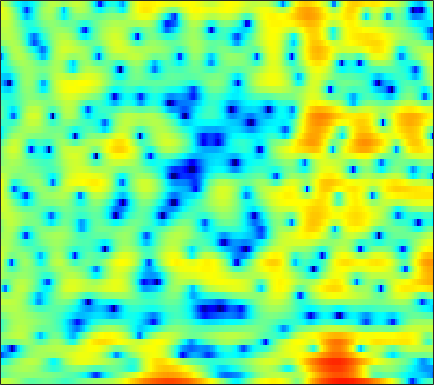

Source data for this figure (header and first rows):
3.1273, 3.1026, 2.9974, 2.8063, 2.5905, 2.2291, 1.7787, 1.3769, 0.80214, 0.15212, -0.52038, -0.99061, -1.4854, -1.8046, -1.9065, -1.8738, -1.7237, -1.526, -1.2762, -1.1181, -0.97588, -0.94604, -1.0043, -1.1731
-2.731, -1.936, -1.097, -0.4562, -0.08323, 0.3014, 0.5717, 0.7132, 0.8345, 0.8997, 0.9199, 0.9116, 0.8816, 0.8331, 0.7899, 0.7165, 0.6343, 0.5691, 0.4586, 0.3326, 0.1892, 0.07497, -0.09541, -0.2739
-1.171, -0.833, -0.3694, 0.0909, 0.4211, 0.8413, 1.217, 1.456, 1.722, 1.918, 2.031, 2.066, 2.035, 1.908, 1.748, 1.446, 1.033, 0.6427, 0.01855, -0.7243, -1.585, -2.258, -3.125, -3.817
-6.06, -5.451, -4.409, -3.279, -2.444, -1.384, -0.4342, 0.2083, 0.9667, 1.617, 2.123, 2.422, 2.705, 2.846, 2.862, 2.739, 2.433, 2.081, 1.411, 0.4917, -0.726, -1.845, -3.615, -5.47
-15.6, -13.79, -11.82, -10.46, -9.512, -8.279, -6.976, -5.943, -4.517, -3.173, -1.975, -1.183, -0.2811, 0.4313, 0.8692, 1.29, 1.565, 1.688, 1.741, 1.703, 1.602, 1.51, 1.415, 1.373
-7.623, -8.572, -10.31, -13, -16.31, -23.04, -17.23, -12.43, -8.222, -5.37, -3.334, -2.149, -0.9427, -0.06648, 0.4237, 0.8952, 1.225, 1.407, 1.61, 1.784, 1.954, 2.065, 2.216, 2.347
-0.442, -0.5862, -0.7985, -0.9438, -0.975, -0.8929, -0.6276, -0.3109, 0.1865, 0.689, 1.078, 1.226, 1.228, 0.9474, 0.5405, -0.2219, -1.154, -1.81, -2.286, -2.142, -1.358, -0.6137, 0.3107, 1.03
-0.07086, 0.4655, 1.099, 1.656, 2.012, 2.413, 2.719, 2.881, 2.992, 2.961, 2.749, 2.436, 1.772, 0.7596, -0.2768, -2.13, -4.706, -7.129, -9.979, -8.94, -6.01, -4.176, -2.43, -1.372
-3.522, -2.265, -0.895, 0.1959, 0.8442, 1.54, 2.05, 2.331, 2.552, 2.61, 2.521, 2.35, 2.002, 1.531, 1.106, 0.4904, -0.1303, -0.5419, -0.968, -1.199, -1.281, -1.292, -1.306, -1.409
-3.635, -2.51, -1.237, -0.2023, 0.4294, 1.101, 1.597, 1.863, 2.096, 2.193, 2.176, 2.096, 1.917, 1.665, 1.442, 1.119, 0.7855, 0.5441, 0.2319, -0.07873, -0.3831, -0.6153, -0.9466, -1.344
-0.9364, -0.365, 0.3126, 0.8789, 1.232, 1.604, 1.852, 1.961, 2.003, 1.942, 1.787, 1.615, 1.327, 0.9915, 0.7196, 0.3536, 0.008025, -0.2332, -0.5197, -0.7598, -0.9642, -1.116, -1.318, -1.549
1.683, 1.89, 2.13, 2.314, 2.411, 2.47, 2.441, 2.35, 2.135, 1.799, 1.335, 0.9062, 0.2353, -0.5235, -1.118, -1.898, -2.571, -2.948, -3.198, -3.179, -2.954, -2.716, -2.381, -2.09
3.157, 3.083, 3.018, 2.983, 2.96, 2.909, 2.797, 2.652, 2.324, 1.815, 1.081, 0.3589, -0.8869, -2.506, -4.024, -6.548, -9.554, -11.59, -11.86, -9.552, -7.113, -5.601, -3.997, -2.759
1.952, 1.431, 1.078, 1.17, 1.444, 1.904, 2.306, 2.486, 2.522, 2.274, 1.719, 1.084, -0.0861, -1.672, -3.159, -5.534, -8.172, -9.837, -10.26, -8.811, -6.96, -5.67, -4.108, -2.71
-4.133, -9.089, -13.58, -6.403, -3.075, -0.291, 1.418, 2.238, 2.888, 3.119, 2.99, 2.68, 2.025, 1.101, 0.2754, -0.9777, -2.293, -3.294, -4.579, -5.78, -6.673, -6.925, -6.322, -4.712
0.004633, -1.028, -1.661, -1.268, -0.5825, 0.4328, 1.317, 1.841, 2.322, 2.564, 2.564, 2.415, 2.016, 1.402, 0.7953, -0.2067, -1.467, -2.62, -4.564, -7.209, -11.18, -15.57, -15.64, -9.389
2.057, 1.477, 0.8292, 0.3989, 0.2408, 0.2229, 0.3628, 0.5453, 0.8032, 0.9989, 1.08, 1.046, 0.8489, 0.4876, 0.1038, -0.5235, -1.272, -1.882, -2.704, -3.473, -4.031, -4.183, -3.925, -3.169
2.442, 1.396, -0.1304, -1.639, -2.524, -2.959, -2.496, -1.804, -0.8525, -0.06667, 0.442, 0.6347, 0.6303, 0.3757, 0.05485, -0.4841, -1.093, -1.491, -1.853, -1.966, -1.796, -1.483, -0.9111, -0.2526
3.599, 2.003, -0.9305, -5.542, -11.64, -16.28, -7.058, -3.758, -1.153, 0.3559, 1.161, 1.384, 1.27, 0.6987, -0.02958, -1.414, -3.25, -4.798, -6.303, -5.789, -3.796, -2.215, -0.4104, 0.9918
4.065, 3.208, 1.956, 0.7267, -0.01907, -0.5193, -0.4331, -0.1488, 0.2964, 0.619, 0.7119, 0.5966, 0.1921, -0.5791, -1.436, -3.063, -5.403, -7.692, -10.52, -9.402, -5.899, -3.642, -1.399, 0.1837
3.147, 2.833, 2.356, 1.846, 1.465, 0.9818, 0.5446, 0.2352, -0.1543, -0.5327, -0.9193, -1.196, -1.576, -1.948, -2.234, -2.617, -2.935, -3.079, -3.046, -2.66, -1.984, -1.379, -0.5592, 0.1436
2.228, 2.24, 2.119, 1.84, 1.525, 0.9448, 0.1779, -0.5066, -1.554, -2.693, -3.72, -4.265, -4.535, -4.242, -3.792, -3.088, -2.373, -1.875, -1.268, -0.6993, -0.168, 0.1974, 0.6468, 1.011
1.205, 1.667, 2.02, 2.053, 1.863, 1.28, 0.2908, -0.7828, -2.767, -5.695, -10.38, -16.15, -16.49, -9.677, -6.677, -4.059, -2.322, -1.381, -0.4502, 0.2177, 0.6983, 0.9843, 1.28, 1.512
0.06478, 1.129, 2.053, 2.495, 2.541, 2.266, 1.609, 0.868, -0.4336, -2.04, -3.699, -4.631, -4.886, -4.053, -3.139, -1.998, -1.114, -0.6464, -0.266, -0.1286, -0.1576, -0.236, -0.332, -0.3175
0.9148, 1.749, 2.525, 2.959, 3.074, 3.002, 2.699, 2.36, 1.805, 1.197, 0.6249, 0.2736, -0.03475, -0.1807, -0.2341, -0.3002, -0.4742, -0.7248, -1.311, -2.24, -3.576, -4.87, -6.692, -7.695
2.649, 2.931, 3.172, 3.232, 3.177, 2.958, 2.623, 2.313, 1.85, 1.386, 0.956, 0.6684, 0.3458, 0.07062, -0.128, -0.4171, -0.82, -1.252, -2.095, -3.358, -5.245, -7.251, -11.04, -14.57
3.821, 3.729, 3.483, 3.1, 2.73, 2.136, 1.451, 0.8914, 0.1335, -0.5895, -1.182, -1.499, -1.729, -1.741, -1.647, -1.491, -1.383, -1.39, -1.537, -1.89, -2.386, -2.793, -3.256, -3.403
4.515, 4.08, 3.334, 2.427, 1.639, 0.5005, -0.7632, -1.79, -3.306, -5.006, -6.744, -7.687, -7.718, -6.39, -5.09, -3.491, -2.235, -1.521, -0.8412, -0.4044, -0.1484, -0.02897, 0.1031, 0.2371
4.791, 3.93, 2.517, 0.8229, -0.574, -2.466, -4.179, -5.327, -6.909, -9.006, -12.59, -16.92, -17.25, -10.52, -7.205, -4.182, -2.184, -1.121, -0.1568, 0.4673, 0.8301, 0.9949, 1.143, 1.27
5.26, 4.033, 1.871, -1.074, -4.058, -9.725, -15.71, -12.98, -8.997, -6.988, -5.911, -5.289, -4.328, -3.091, -2.099, -0.9079, 0.0459, 0.5491, 0.926, 0.9546, 0.6832, 0.3391, -0.206, -0.5961
5.29, 4.293, 2.646, 0.5971, -1.146, -3.479, -4.867, -4.822, -3.803, -2.599, -1.562, -0.9316, -0.2096, 0.3844, 0.7552, 1.103, 1.251, 1.19, 0.8401, 0.07914, -1.201, -2.659, -5.594, -10.51
3.584, 3.14, 2.458, 1.697, 1.137, 0.4765, 0.001009, -0.1935, -0.2402, -0.1442, 0.01831, 0.1531, 0.3079, 0.3949, 0.4027, 0.3429, 0.1365, -0.1277, -0.6686, -1.431, -2.479, -3.459, -4.982, -6.352
1.654, 1.713, 1.709, 1.623, 1.516, 1.341, 1.139, 0.9869, 0.7739, 0.5715, 0.3627, 0.2109, -0.01312, -0.2493, -0.4516, -0.7383, -1.057, -1.316, -1.705, -2.108, -2.524, -2.775, -3.006, -2.988
0.1191, 0.727, 1.333, 1.742, 1.916, 1.993, 1.915, 1.759, 1.426, 0.9859, 0.4615, 0.03052, -0.5532, -1.096, -1.448, -1.876, -2.235, -2.474, -2.757, -3.028, -3.213, -3.257, -3.12, -2.717
-0.3304, 0.7216, 1.796, 2.53, 2.887, 3.104, 3.041, 2.803, 2.249, 1.391, 0.2607, -0.75, -2.161, -3.408, -4.018, -4.333, -4.32, -4.323, -4.52, -5.041, -5.744, -6.239, -6.256, -5.263
0.03502, 1.095, 2.296, 3.193, 3.67, 4.021, 4.008, 3.747, 3.013, 1.764, -0.1578, -2.185, -6.207, -13.1, -18.04, -11.18, -7.305, -5.955, -5.508, -6.356, -8.963, -12.99, -29.8, -11.99
-2.322, -1.001, 0.5367, 1.784, 2.48, 3.104, 3.371, 3.332, 2.926, 2.119, 0.8578, -0.3796, -2.301, -4.128, -4.82, -4.544, -3.696, -3.153, -2.824, -2.971, -3.436, -3.768, -3.769, -3.044
-7.051, -4.828, -2.616, -0.9898, -0.06674, 0.8328, 1.435, 1.705, 1.863, 1.793, 1.542, 1.261, 0.84, 0.4543, 0.2227, 0.05432, -0.02628, -0.06665, -0.1397, -0.282, -0.4224, -0.507, -0.5352, -0.4225
-6.681, -5.318, -3.84, -2.706, -2.007, -1.217, -0.5402, -0.07481, 0.504, 0.9965, 1.398, 1.63, 1.828, 1.934, 1.943, 1.867, 1.709, 1.523, 1.191, 0.7904, 0.3367, -0.003945, -0.4071, -0.675
-3.828, -3.681, -3.643, -3.752, -3.853, -3.811, -3.293, -2.573, -1.345, -0.05143, 1.097, 1.815, 2.543, 3.024, 3.229, 3.277, 3.091, 2.79, 2.165, 1.288, 0.1297, -0.8871, -2.317, -3.471
-1.887, -2.531, -3.83, -5.896, -8.298, -13.3, -14.38, -9.594, -4.817, -1.623, 0.5851, 1.8, 2.988, 3.749, 4.09, 4.255, 4.086, 3.746, 2.96, 1.727, -0.09449, -2.04, -5.961, -14.21
-2.026, -2.7, -3.855, -5.314, -6.576, -7.956, -7.822, -6.541, -4.232, -2.054, -0.2819, 0.7675, 1.845, 2.576, 2.907, 3.103, 3.023, 2.786, 2.248, 1.443, 0.3901, -0.5173, -1.771, -2.704
-3.067, -3.422, -3.869, -4.25, -4.405, -4.383, -4.004, -3.5, -2.625, -1.645, -0.7135, -0.08829, 0.5754, 1.036, 1.242, 1.327, 1.244, 1.087, 0.8069, 0.4948, 0.2029, 0.03686, -0.07457, 0.009716
-4.587, -4.805, -5.001, -5.013, -4.845, -4.392, -3.729, -3.114, -2.226, -1.385, -0.6391, -0.1884, 0.2229, 0.4001, 0.3871, 0.1714, -0.226, -0.5839, -1.05, -1.328, -1.286, -1.037, -0.4489, 0.3036
-7.102, -7.61, -8.369, -8.722, -8.425, -7.13, -5.336, -3.992, -2.398, -1.113, -0.1522, 0.3314, 0.6771, 0.6501, 0.3648, -0.3778, -1.616, -2.889, -5.007, -6.93, -6.781, -5.175, -2.626, -0.4402
-9.642, -10.79, -14.01, -22.75, -27.37, -13.23, -7.804, -5.172, -2.673, -0.9087, 0.2585, 0.8199, 1.19, 1.135, 0.7904, -0.1044, -1.593, -3.238, -6.361, -10.47, -10.29, -6.916, -3.092, -0.3535
-8.548, -8.642, -8.922, -8.962, -8.445, -6.891, -4.902, -3.461, -1.793, -0.4942, 0.43, 0.8953, 1.212, 1.214, 1.034, 0.5573, -0.106, -0.6689, -1.361, -1.757, -1.608, -1.118, -0.1617, 0.8799
-6.308, -5.963, -5.381, -4.633, -3.966, -2.974, -1.915, -1.155, -0.2535, 0.459, 0.9717, 1.206, 1.32, 1.225, 1.052, 0.7179, 0.3194, 0.04301, -0.2356, -0.3153, -0.1708, 0.08697, 0.5649, 1.102
-6.447, -5.659, -4.324, -2.892, -1.911, -0.7755, 0.1598, 0.7324, 1.311, 1.654, 1.79, 1.739, 1.492, 1.052, 0.6292, -0.04228, -0.779, -1.309, -1.873, -2.087, -1.85, -1.398, -0.5573, 0.3693
-13.71, -8.629, -4.572, -1.968, -0.5583, 0.8108, 1.715, 2.15, 2.442, 2.426, 2.112, 1.712, 0.9734, 0.03209, -0.8472, -2.207, -3.852, -5.354, -7.78, -9.963, -9.204, -6.885, -3.736, -1.242
-4.397, -3.228, -1.456, 0.05667, 0.9545, 1.802, 2.276, 2.38, 2.199, 1.68, 0.8065, -0.05484, -1.472, -3.083, -4.358, -6.006, -7.605, -8.932, -11.2, -13.56, -12.14, -8.946, -4.99, -2.017
0.682, 0.9761, 1.445, 1.887, 2.125, 2.264, 2.151, 1.877, 1.221, 0.1862, -1.256, -2.703, -5.228, -8.636, -11.73, -15.2, -14.02, -11.99, -9.673, -7.816, -6.032, -4.63, -2.755, -1.031
2.136, 2.347, 2.541, 2.61, 2.556, 2.325, 1.874, 1.388, 0.5184, -0.6524, -2.167, -3.568, -5.824, -8.692, -11.1, -13.35, -12.17, -10.14, -7.61, -5.537, -3.807, -2.675, -1.343, -0.2241
2.402, 2.657, 2.795, 2.715, 2.526, 2.101, 1.482, 0.8975, -0.02679, -1.066, -2.21, -3.062, -4.154, -5.102, -5.564, -5.792, -5.484, -4.958, -3.985, -2.943, -1.918, -1.223, -0.4346, 0.2041
3.058, 3.258, 3.269, 3.011, 2.657, 1.98, 1.105, 0.3237, -0.8405, -2.065, -3.201, -3.919, -4.562, -4.714, -4.568, -4.06, -3.333, -2.703, -1.863, -1.052, -0.353, 0.07715, 0.4704, 0.6589
4.496, 4.455, 4.164, 3.613, 3.02, 1.995, 0.6964, -0.4721, -2.31, -4.543, -7.104, -8.953, -10.04, -8.709, -7.075, -4.927, -3.1, -1.944, -0.69, 0.316, 1.041, 1.394, 1.606, 1.437
5.133, 4.797, 4.133, 3.226, 2.394, 1.079, -0.4927, -1.84, -3.963, -6.614, -10.17, -13.82, -17.19, -12.4, -9.063, -5.783, -3.42, -2.028, -0.4725, 0.7245, 1.615, 2.063, 2.363, 2.255
3.923, 3.346, 2.329, 1.003, -0.1527, -1.832, -3.558, -4.754, -6.12, -7.22, -8.006, -8.384, -8.325, -7.619, -6.824, -5.528, -4.144, -3.093, -1.695, -0.3894, 0.7698, 1.504, 2.216, 2.644
